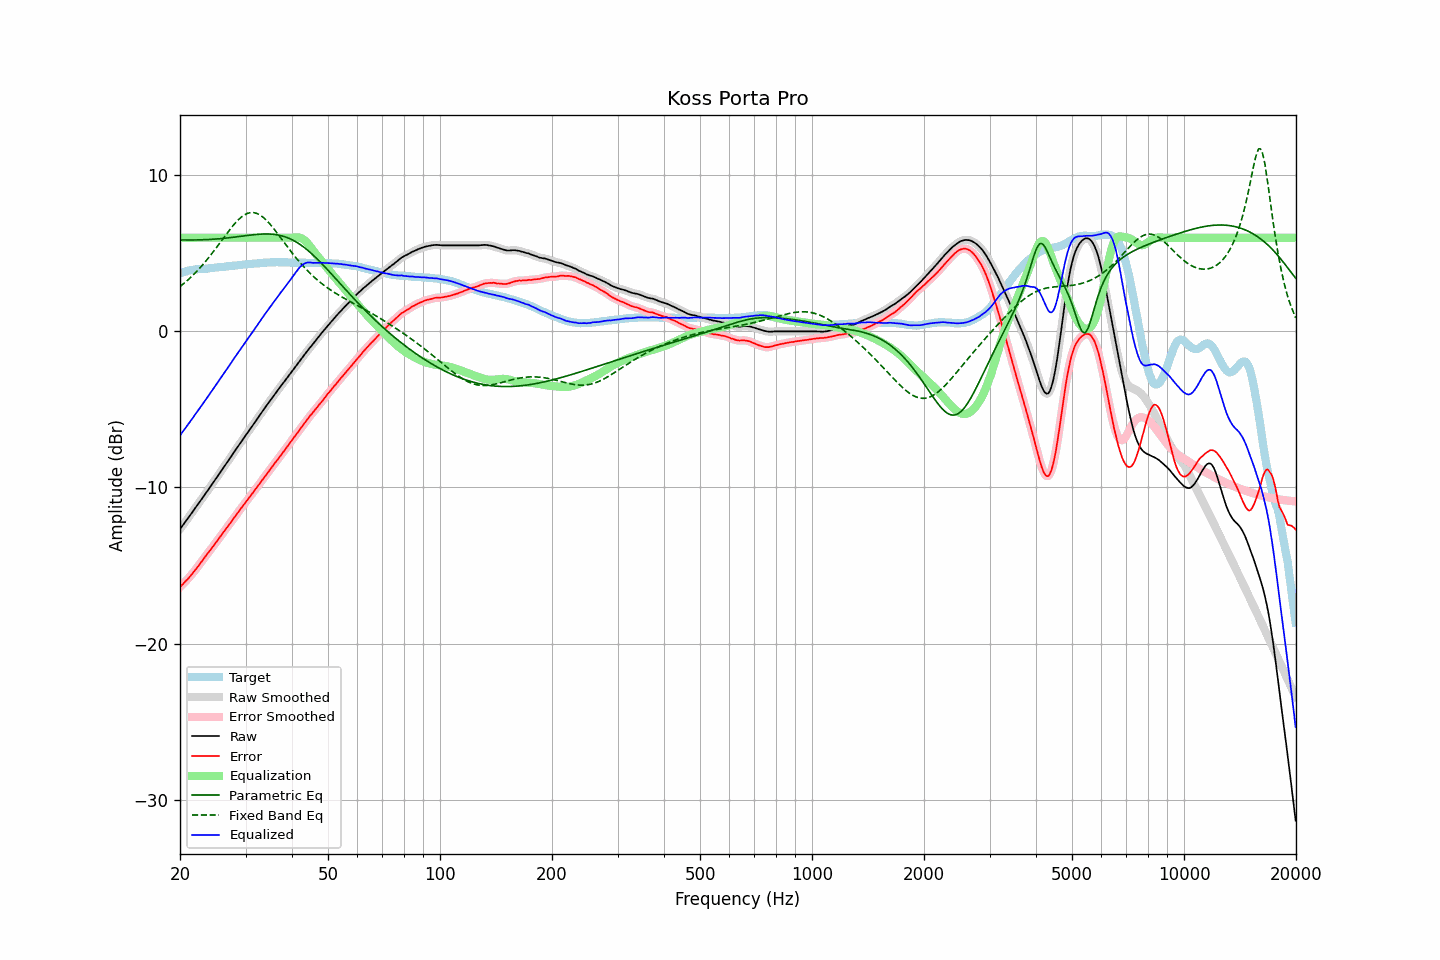

Data behind this chart, as committed beside it:
frequency, raw, error, smoothed, error_smoothed, equalization, parametric_eq, fixed_band_eq, equalized_raw, equalized_smoothed, target
20.00, -12.67, -16.38, -12.67, -16.38, 6.00, 5.86, 2.87, -6.67, -6.67, 3.71
20.20, -12.53, -16.28, -12.53, -16.28, 6.00, 5.86, 2.95, -6.53, -6.53, 3.75
20.40, -12.39, -16.18, -12.39, -16.17, 6.00, 5.86, 3.03, -6.39, -6.39, 3.79
20.61, -12.25, -16.06, -12.25, -16.07, 6.00, 5.86, 3.12, -6.25, -6.25, 3.81
20.81, -12.11, -15.96, -12.11, -15.96, 6.00, 5.85, 3.21, -6.11, -6.11, 3.85
21.02, -11.97, -15.86, -11.97, -15.85, 6.00, 5.85, 3.30, -5.97, -5.97, 3.89
21.23, -11.82, -15.73, -11.82, -15.73, 6.00, 5.85, 3.39, -5.82, -5.82, 3.91
21.44, -11.68, -15.60, -11.68, -15.61, 6.00, 5.85, 3.49, -5.68, -5.68, 3.93
21.66, -11.54, -15.49, -11.54, -15.48, 6.00, 5.85, 3.59, -5.54, -5.54, 3.95
21.87, -11.39, -15.34, -11.39, -15.35, 6.00, 5.86, 3.70, -5.39, -5.39, 3.96
22.09, -11.25, -15.22, -11.25, -15.22, 6.00, 5.86, 3.80, -5.25, -5.25, 3.97
22.31, -11.11, -15.09, -11.10, -15.09, 6.00, 5.86, 3.91, -5.11, -5.10, 3.98
22.54, -10.96, -14.95, -10.96, -14.95, 6.00, 5.86, 4.02, -4.96, -4.96, 3.98
22.76, -10.82, -14.81, -10.82, -14.81, 6.00, 5.86, 4.13, -4.82, -4.82, 3.99
22.99, -10.68, -14.67, -10.68, -14.67, 6.00, 5.87, 4.25, -4.68, -4.68, 3.99
23.22, -10.53, -14.53, -10.53, -14.53, 6.00, 5.87, 4.37, -4.53, -4.53, 4.00
23.45, -10.38, -14.39, -10.38, -14.39, 6.00, 5.88, 4.49, -4.38, -4.38, 4.01
23.69, -10.23, -14.25, -10.23, -14.26, 6.00, 5.88, 4.62, -4.23, -4.23, 4.02
23.92, -10.09, -14.13, -10.09, -14.13, 6.00, 5.89, 4.74, -4.09, -4.09, 4.04
24.16, -9.94, -14.00, -9.94, -13.99, 6.00, 5.89, 4.88, -3.94, -3.94, 4.06
24.40, -9.79, -13.86, -9.79, -13.86, 6.00, 5.90, 5.01, -3.79, -3.79, 4.07
24.65, -9.64, -13.71, -9.64, -13.72, 6.00, 5.91, 5.14, -3.64, -3.64, 4.07
24.89, -9.49, -13.58, -9.49, -13.57, 6.00, 5.91, 5.28, -3.49, -3.49, 4.09
25.14, -9.34, -13.44, -9.34, -13.44, 6.00, 5.92, 5.42, -3.34, -3.34, 4.10
25.39, -9.19, -13.30, -9.19, -13.30, 6.00, 5.93, 5.55, -3.19, -3.19, 4.11
25.65, -9.04, -13.16, -9.04, -13.16, 6.00, 5.94, 5.69, -3.04, -3.04, 4.12
25.91, -8.89, -13.02, -8.89, -13.02, 6.00, 5.95, 5.83, -2.89, -2.89, 4.13
26.16, -8.74, -12.87, -8.74, -12.88, 6.00, 5.96, 5.97, -2.74, -2.74, 4.14
26.43, -8.59, -12.74, -8.59, -12.74, 6.00, 5.97, 6.11, -2.59, -2.59, 4.14
26.69, -8.44, -12.60, -8.44, -12.60, 6.00, 5.98, 6.25, -2.44, -2.44, 4.16
26.96, -8.29, -12.46, -8.29, -12.47, 6.00, 5.99, 6.39, -2.29, -2.29, 4.17
27.23, -8.14, -12.32, -8.14, -12.33, 6.00, 6.00, 6.52, -2.14, -2.14, 4.18
27.50, -7.99, -12.19, -7.99, -12.18, 6.00, 6.02, 6.65, -1.99, -1.99, 4.20
27.77, -7.83, -12.03, -7.83, -12.04, 6.00, 6.03, 6.78, -1.83, -1.83, 4.20
28.05, -7.68, -11.90, -7.68, -11.89, 6.00, 6.04, 6.90, -1.68, -1.68, 4.22
28.33, -7.53, -11.75, -7.53, -11.75, 6.00, 6.05, 7.01, -1.53, -1.53, 4.22
28.62, -7.38, -11.62, -7.38, -11.62, 6.00, 6.07, 7.12, -1.38, -1.38, 4.24
28.90, -7.23, -11.48, -7.23, -11.48, 6.00, 6.08, 7.22, -1.23, -1.23, 4.25
29.19, -7.08, -11.34, -7.08, -11.34, 6.00, 6.09, 7.31, -1.08, -1.08, 4.26
29.48, -6.93, -11.20, -6.93, -11.20, 6.00, 6.11, 7.39, -0.93, -0.93, 4.27
29.78, -6.78, -11.06, -6.78, -11.06, 6.00, 6.12, 7.46, -0.78, -0.78, 4.28
30.08, -6.63, -10.92, -6.63, -10.93, 6.00, 6.13, 7.51, -0.63, -0.63, 4.29
30.38, -6.49, -10.79, -6.49, -10.79, 6.00, 6.15, 7.56, -0.49, -0.49, 4.30
30.68, -6.35, -10.66, -6.35, -10.66, 6.00, 6.16, 7.59, -0.35, -0.35, 4.31
30.99, -6.21, -10.53, -6.21, -10.53, 6.00, 6.17, 7.61, -0.21, -0.21, 4.32
31.30, -6.06, -10.39, -6.06, -10.39, 6.00, 6.18, 7.61, -0.06, -0.06, 4.33
31.61, -5.91, -10.26, -5.91, -10.25, 6.00, 6.19, 7.61, 0.09, 0.09, 4.35
31.93, -5.76, -10.11, -5.76, -10.11, 6.00, 6.20, 7.58, 0.24, 0.24, 4.34
32.24, -5.62, -9.97, -5.62, -9.97, 6.00, 6.21, 7.55, 0.38, 0.38, 4.35
32.57, -5.47, -9.83, -5.47, -9.83, 6.00, 6.22, 7.50, 0.53, 0.53, 4.36
32.89, -5.32, -9.70, -5.32, -9.69, 6.00, 6.23, 7.44, 0.68, 0.68, 4.38
33.22, -5.17, -9.55, -5.17, -9.55, 6.00, 6.23, 7.37, 0.83, 0.83, 4.38
33.55, -5.02, -9.41, -5.02, -9.41, 6.00, 6.24, 7.29, 0.98, 0.98, 4.40
33.89, -4.88, -9.27, -4.88, -9.28, 6.00, 6.24, 7.19, 1.12, 1.12, 4.39
34.23, -4.73, -9.14, -4.73, -9.14, 6.00, 6.24, 7.09, 1.27, 1.27, 4.41
34.57, -4.59, -9.00, -4.59, -9.00, 6.00, 6.24, 6.98, 1.41, 1.41, 4.41
34.92, -4.44, -8.86, -4.44, -8.86, 6.00, 6.23, 6.87, 1.56, 1.56, 4.42
35.27, -4.30, -8.73, -4.30, -8.72, 6.00, 6.23, 6.75, 1.70, 1.70, 4.43
35.62, -4.16, -8.58, -4.16, -8.58, 6.00, 6.22, 6.62, 1.84, 1.84, 4.42
35.97, -4.02, -8.44, -4.02, -8.45, 6.00, 6.21, 6.49, 1.98, 1.98, 4.42
... 635 more rows
